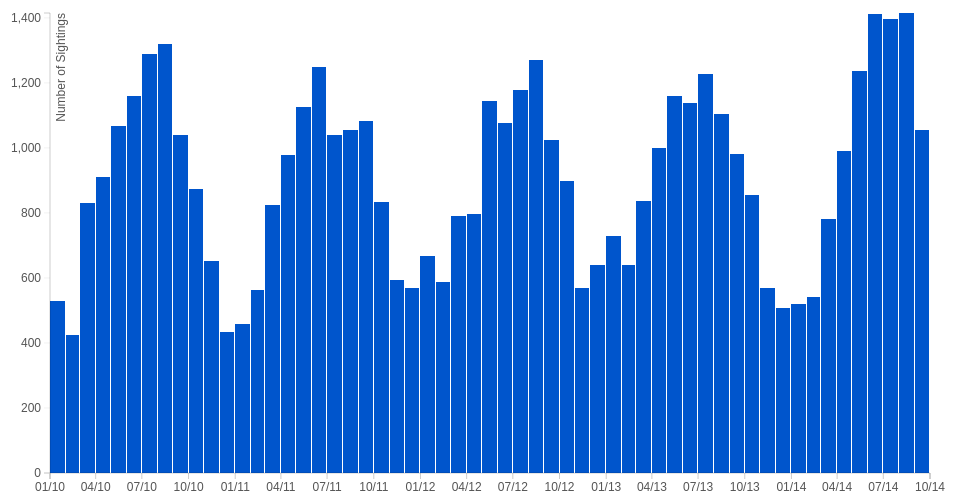
D3 v3 page, settled after 360 driven frames (6 s of simulated time); the page loaded 1 data file(s).



	var margin = {top: 10, right: 30, bottom: 30, left: 50},
      width = 960 - margin.left - margin.right,
      height = 500 - margin.top - margin.bottom;

  var parseDate = d3.time.format("%m/%d/%Y %I:%M:%S %p").parse;
  var formatDate = d3.time.format("%m/%y");
  var formatCount = d3.format(",.0f");

  var x = d3.time.scale().range([0, width]);
  var y = d3.scale.linear().range([height, 0]);

  var xAxis = d3.svg.axis().scale(x)
    .orient("bottom").tickFormat(formatDate);

  var yAxis = d3.svg.axis().scale(y)
    .orient("left").ticks(6);

  // Create the SVG drawing area
  var svg = d3.select(".ChartBox").append("svg")
    .attr("width", width + margin.left + margin.right)
    .attr("height", height + margin.top + margin.bottom)
    .append("g")
    .attr("transform", "translate(" + margin.left + "," + margin.top + ")");

  // Get the data
  d3.csv("Rat_Sightings.csv", function(error, data) {

    // Parse the date strings into javascript dates
    data.forEach(function(d) {
      d.created_date = parseDate(d["Created Date"]);
    });

    // Determine the first and list dates in the data set
    var monthExtent = d3.extent(data, function(d) { return d.created_date; });

    // Create one bin per month, use an offset to include the first and last months
    var monthBins = d3.time.months(d3.time.month.offset(monthExtent[0],-1),
                                   d3.time.month.offset(monthExtent[1],1));

    // Use the histogram layout to create a function that will bin the data
    var binByMonth = d3.layout.histogram()
      .value(function(d) { return d.created_date; })
      .bins(monthBins);

    // Bin the data by month
    var histData = binByMonth(data);

    // Scale the range of the data by setting the domain
    x.domain(d3.extent(monthBins));
    y.domain([0, d3.max(histData, function(d) { return d.y; })]);

    // Set up one bar for each bin
    // Months have slightly different lengths so calculate the width for each bin
    // Note: dx, the width of the histogram bin, is in milliseconds so convert the x value
    // into UTC time and convert the sum back to a date in order to help calculate the width
    // Thanks to npdoty for pointing this out in this stack overflow post:
    // http://stackoverflow.com/questions/17745682/d3-histogram-date-based
    svg.selectAll(".bar")
        .data(histData)
      .enter().append("rect")
        .attr("class", "bar")
        .attr("x", function(d) { return x(d.x); })
        .attr("width", function(d) { return x(new Date(d.x.getTime() + d.dx))-x(d.x)-1; })
        .attr("y", function(d) { return y(d.y); })
        .attr("height", function(d) { return height - y(d.y); })
        .attr('fill','#05c')

    // Add the X Axis
    svg.append("g")
        .attr("class", "x axis")
        .attr("transform", "translate(0," + height + ")")
        .call(xAxis);

    // Add the Y Axis and label
    svg.append("g")
       .attr("class", "y axis")
       .call(yAxis)
      .append("text")
        .attr("transform", "rotate(-90)")
        .attr("y", 6)
        .attr("dy", ".71em")
        .style("text-anchor", "end")
        .text("Number of Sightings");

  });



### data: Rat_Sightings.csv
Created Date, Incident Zip, Borough, Location
09/24/2014 10:30:52 PM, 10033, MANHATTAN, (40.84925975161566, -73.93670209014424)
09/24/2014 10:25:43 PM, 10031, MANHATTAN, (40.8311580955578, -73.94699989490528)
09/24/2014 10:11:37 PM, 10027, MANHATTAN, (40.80684391338799, -73.94986931454459)
09/24/2014 10:07:46 PM, 11103, QUEENS, (40.75774588877695, -73.91640936727481)
09/24/2014 09:30:43 PM, 10033, MANHATTAN, (40.850728062663016, -73.93650911771923)
09/24/2014 09:19:48 PM, 11213, BROOKLYN, (40.670027993852116, -73.94188290423386)
09/24/2014 08:43:37 PM, 10032, MANHATTAN, (40.8393191170713, -73.93798367818513)
09/24/2014 08:28:28 PM, 11233, BROOKLYN, (40.679968677035475, -73.90706799830323)
09/24/2014 08:16:02 PM, 11436, QUEENS, (40.678526971998224, -73.79286503557302)
09/24/2014 08:05:30 PM, 11216, BROOKLYN, (40.68369930915926, -73.95300859837192)
09/24/2014 06:50:00 PM, 11377, QUEENS, (40.73621042032077, -73.89599471888337)
09/24/2014 05:20:05 PM, 11433, QUEENS, (40.695678247626624, -73.78639626967129)
09/24/2014 05:03:47 PM, 11412, QUEENS, (40.70448675776185, -73.75368767132123)
09/24/2014 04:54:38 PM, 11357, QUEENS, (40.79297243867368, -73.81544196676455)
09/24/2014 04:48:35 PM, 11203, BROOKLYN, (40.66269272007171, -73.93449299269521)
09/24/2014 04:29:01 PM, 11201, BROOKLYN, (40.688805719309414, -73.99280633612756)
09/24/2014 04:19:03 PM, 11377, QUEENS, (40.740325589940866, -73.89384476446615)
09/24/2014 04:01:53 PM, 11224, BROOKLYN, (40.57539077983907, -74.01102955370487)
09/24/2014 03:29:09 PM, 10024, MANHATTAN, (40.787659122774215, -73.96761114390758)
09/24/2014 02:44:29 PM, 11379, QUEENS, (40.718090269883774, -73.88250233330929)
09/24/2014 02:36:30 PM, 11204, BROOKLYN, (40.618507306731445, -73.97836249148288)
09/24/2014 02:20:11 PM, 11429, QUEENS, (40.70321729565786, -73.74056779481215)
09/24/2014 02:05:01 PM, 11379, QUEENS, (40.718123229059856, -73.88252391982034)
09/24/2014 01:51:06 PM, 10463, BRONX, (40.882401881211074, -73.90801097936999)
09/24/2014 12:22:11 PM, 10463, BRONX, (40.87036073964554, -73.90441917468411)
09/24/2014 12:04:29 PM, 10028, MANHATTAN, (40.7806241142524, -73.95828059855623)
09/24/2014 12:03:45 PM, 10314, STATEN ISLAND, (40.60621728866184, -74.1238625066572)
09/24/2014 11:41:14 AM, 11105, QUEENS, (40.77420518437704, -73.90799074768758)
09/24/2014 11:26:17 AM, 10003, MANHATTAN, (40.72757226874964, -73.98718458223156)
09/24/2014 10:57:55 AM, 10128, MANHATTAN, (40.78232042151116, -73.95142963712625)
09/24/2014 10:52:21 AM, 10128, MANHATTAN, (40.77993406270666, -73.94869801588725)
09/24/2014 10:47:57 AM, 11233, BROOKLYN, (40.67998231056959, -73.9069562127881)
09/24/2014 10:40:29 AM, 11374, QUEENS, (40.72937885745977, -73.85543290785074)
09/24/2014 10:32:18 AM, 11233, BROOKLYN, (40.682365627689535, -73.91897001926637)
09/24/2014 10:25:39 AM, 10462, BRONX, (40.854039568540806, -73.86481349454017)
09/24/2014 10:10:07 AM, 11435, QUEENS, (40.70321468165446, -73.80615091177614)
09/24/2014 10:06:22 AM, 10025, MANHATTAN, (40.79569961557582, -73.96244259143525)
09/24/2014 10:00:50 AM, 10465, BRONX, (40.84048381702869, -73.82434534801192)
09/24/2014 09:58:18 AM, 11370, QUEENS, (40.77061206464853, -73.89189387086064)
09/24/2014 09:39:06 AM, 10029, MANHATTAN, (40.792687069183536, -73.93939947794092)
09/24/2014 09:38:31 AM, 11211, BROOKLYN, (40.71614107885104, -73.95649926132879)
09/24/2014 09:14:17 AM, 11201, BROOKLYN, (40.70150518865095, -73.98645386035338)
09/24/2014 08:54:53 AM, 10312, STATEN ISLAND, (40.55006304640473, -74.17158787306077)
09/24/2014 07:13:01 AM, 10027, MANHATTAN, (40.814228720045264, -73.94708924241311)
09/24/2014 06:23:20 AM, 10458, BRONX, (40.85921378670529, -73.89718332836802)
09/24/2014 06:06:12 AM, 11221, BROOKLYN, (40.6924401518306, -73.92912321511587)
09/24/2014 05:30:30 AM, 11377, QUEENS, (40.736440963113274, -73.89597631689067)
09/24/2014 02:15:12 AM, 11201, BROOKLYN, (40.69379043862466, -73.99875949605092)
09/23/2014 12:00:00 AM, 10456, BRONX, (40.83511149694025, -73.9090448578729)
09/23/2014 12:00:00 AM, 10455, BRONX, (40.816821390173125, -73.90991885983584)
09/23/2014 12:00:00 AM, 10456, BRONX, (40.83027301274241, -73.91691086700408)
09/23/2014 12:00:00 AM, 10013, MANHATTAN, (40.71531488584961, -73.99901160509488)
09/23/2014 12:00:00 AM, 11221, BROOKLYN, (40.68799266977491, -73.91551242661936)
09/23/2014 12:00:00 AM, 10463, BRONX, (40.882983858452214, -73.90814036379872)
09/23/2014 12:00:00 AM, 11226, BROOKLYN, (40.65224851276126, -73.9571283523581)
09/23/2014 12:00:00 AM, 10309, STATEN ISLAND, (40.55377810042767, -74.21040437062774)
09/23/2014 12:00:00 AM, 10009, MANHATTAN, (40.721489224597214, -73.98220724335154)
09/23/2014 12:00:00 AM, 11221, BROOKLYN, (40.69407772334455, -73.91171827566718)
09/23/2014 12:00:00 AM, 10003, MANHATTAN, (40.728810261730125, -73.98819458729824)
09/23/2014 12:00:00 AM, 11375, QUEENS, (40.70985273962248, -73.84703489883259)
... 51,594 more rows